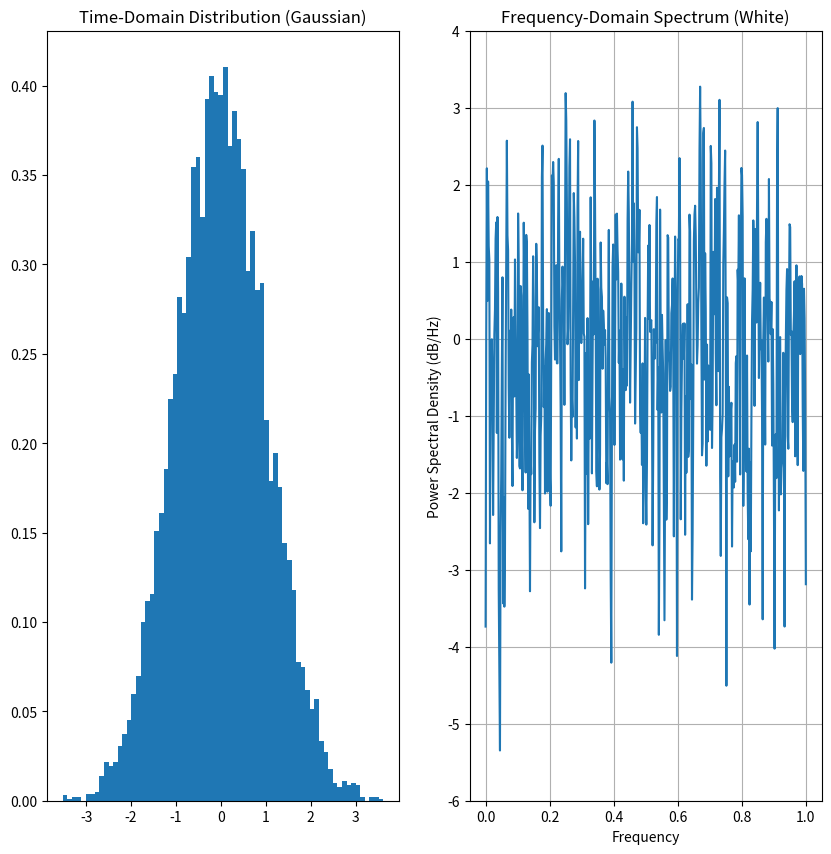

Generate this figure with matplotlib:

# #1. Polynomial Function vs Rational Function Behaviour------------------------------

# import matplotlib.pyplot as plt
# import numpy as np

# # Create x-values
# x = np.linspace(-10, 10, 400)

# # Polynomial function
# poly = 0.1*x**3 - x**2 + 2*x + 3

# # Rational function: (x^2 - 1)/(x - 2)
# # Remove x=2 to avoid division error
# x_rational = x[x != 2]
# rational = (x_rational**2 - 1) / (x_rational - 2)

# # Plot both functions
# fig, axs = plt.subplots(1, 2, figsize=(12, 4))

# # Polynomial plot
# axs[0].plot(x, poly)
# axs[0].set_title("Polynomial Function: 0.1x³ - x² + 2x + 3")
# axs[0].axhline(0, color='black', linewidth=0.5)
# axs[0].axvline(0, color='black', linewidth=0.5)

# # Rational function plot
# axs[1].plot(x_rational, rational)
# axs[1].set_ylim(-20, 20)  # limit y-axis to show asymptote clearly
# axs[1].set_title("Rational Function: (x² - 1) / (x - 2)")
# axs[1].axhline(0, color='black', linewidth=0.5)
# axs[1].axvline(0, color='black', linewidth=0.5)
# axs[1].axvline(2, color='red', linestyle='--', label="Vertical asymptote at x=2")
# axs[1].legend()

# plt.tight_layout()
# plt.show()

#End  : 1. Polynomial Function vs Rational Function Behaviour--------------------------
#2. Closed Form Solution and Non Closed Form Solution----------------------------------

# import numpy as np
# import matplotlib.pyplot as plt

# x = np.linspace(-3, 3, 400)
# y = x**2 - 4

# plt.plot(x, y, label='y = x^2 - 4')
# plt.axhline(0, color='black', linewidth=0.5)
# plt.axvline(2, color='red', linestyle='--', label='x = 2')
# plt.axvline(-2, color='red', linestyle='--', label='x = -2')
# plt.title("Closed-Form Solution Example")
# plt.legend()
# plt.show()


# #-------------------

# import numpy as np
# import matplotlib.pyplot as plt
# from scipy.integrate import quad

# x = np.linspace(0, 1, 400)
# y = np.exp(-x**2)

# plt.plot(x, y, label='y = e^{-x^2}')
# plt.fill_between(x, 0, y, alpha=0.3, color='orange', label='Approximate integral area')
# plt.title("Non-Closed-Form Solution Example")
# plt.legend()
# plt.show()

# # Numerical integration
# integral_value, _ = quad(lambda x: np.exp(-x**2), 0, 1)
# print("Approximate integral:", integral_value)



#End : 2. Closed Form Solution and Non Closed Form Solution-----------------------------
#3. Noise is Gaussian  in Time Domain and White in Frequency Domain---------------------

import numpy as np
import matplotlib.pyplot as plt

# Generate White Gaussian Noise
wgn = np.random.normal(0, 1, 10000)


plt.figure(figsize=(10, 10))

# TIME DOMAIN: histogram (Gaussian)
plt.subplot(1, 2, 1)
plt.hist(wgn, bins=70, density=True)
plt.title("Time-Domain Distribution (Gaussian)")
#plt.show()

# FREQUENCY DOMAIN: power spectral density (white)
plt.subplot(1, 2, 2)
plt.psd(wgn, NFFT=1024)
plt.title("Frequency-Domain Spectrum (White)")
plt.show()

#End :3. Noise is Gaussian  in Time Domain and White in Frequency Domain-----------------
